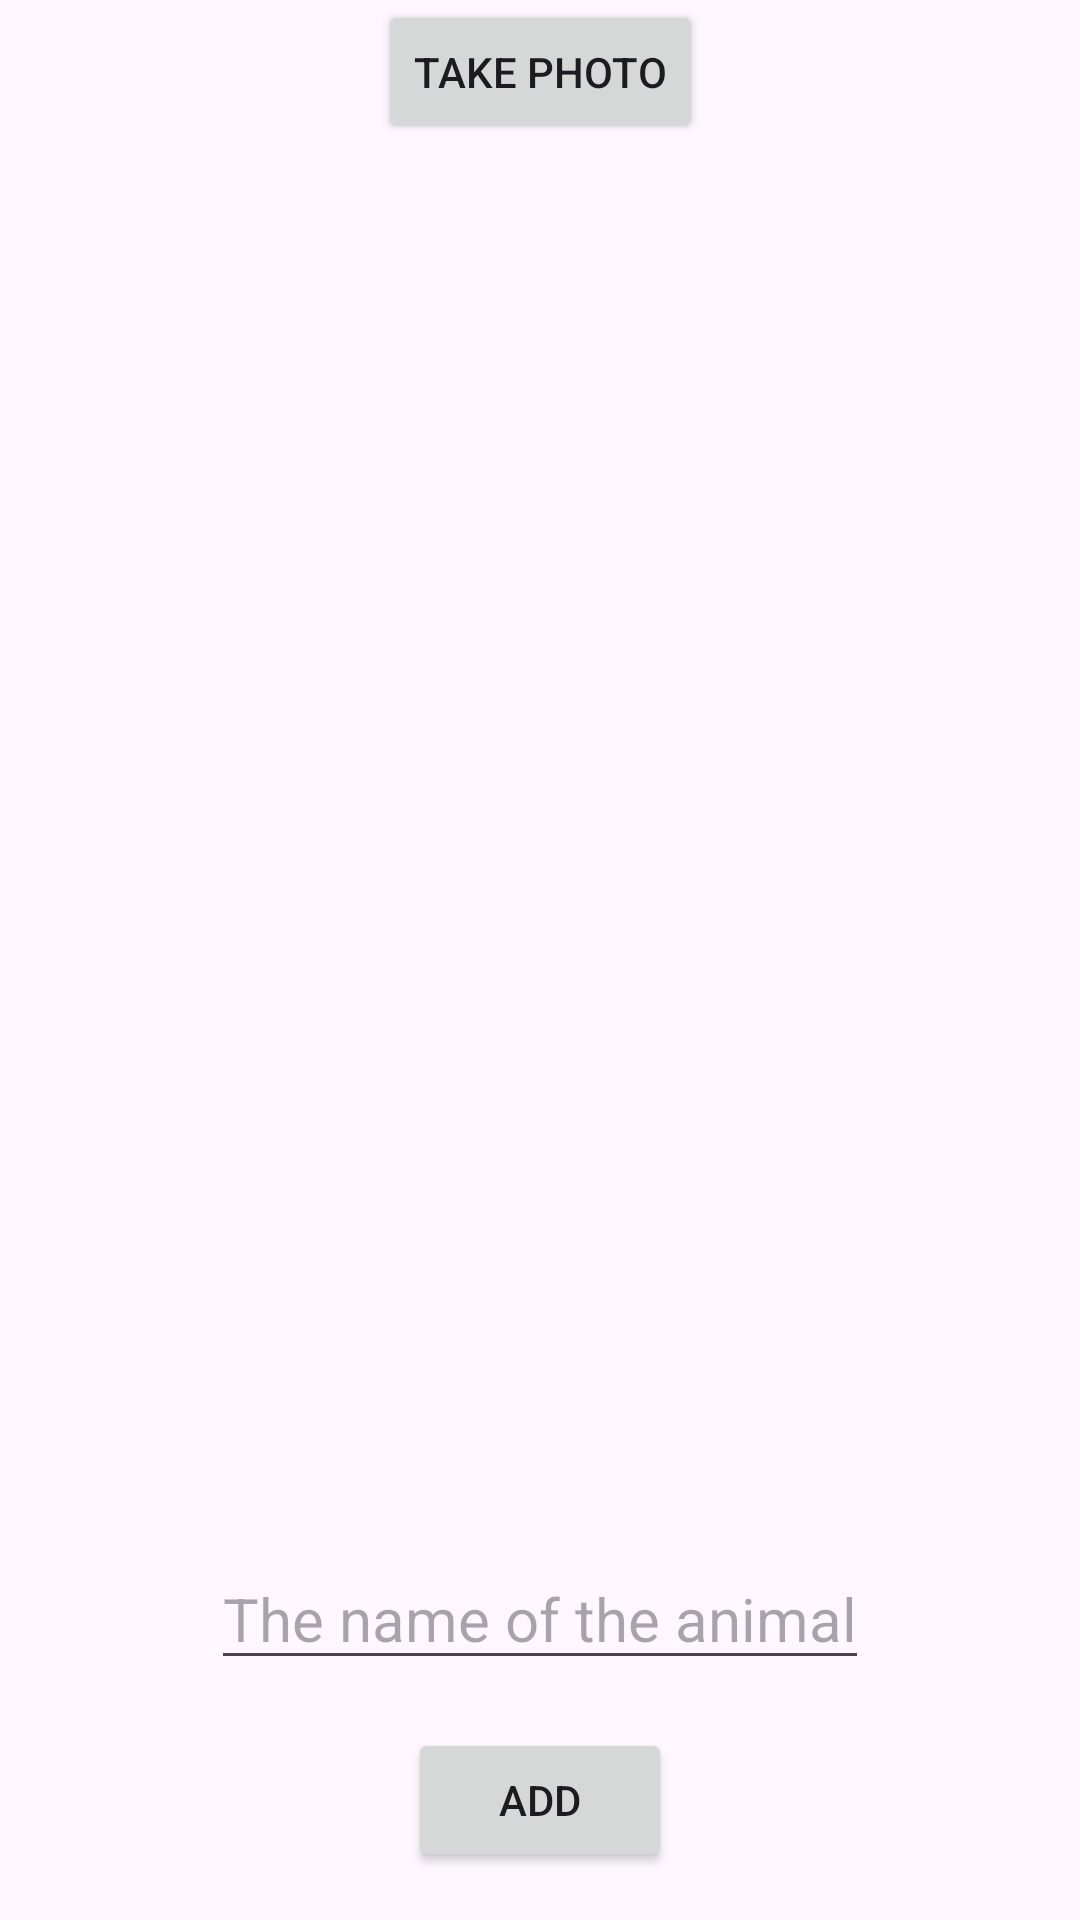

Write the Android layout XML for this screen, with the resource values it uses.
<!-- AndroidManifest.xml: application theme Theme.MySights -->
<!-- res/layout/activity_create.xml -->
<?xml version="1.0" encoding="utf-8"?>
<androidx.constraintlayout.widget.ConstraintLayout xmlns:android="http://schemas.android.com/apk/res/android"
    xmlns:app="http://schemas.android.com/apk/res-auto"
    xmlns:tools="http://schemas.android.com/tools"
    android:layout_width="match_parent"
    android:layout_height="match_parent"
    tools:context=".CreateActivity">

    <Button
        android:id="@+id/takePhoto"
        android:layout_width="wrap_content"
        android:layout_height="wrap_content"
        android:layout_marginBottom="16dp"
        android:onClick="onCameraCapture"
        android:text="Take photo"
        app:layout_constraintBottom_toTopOf="@+id/imageCreateView"
        app:layout_constraintEnd_toEndOf="parent"
        app:layout_constraintStart_toStartOf="parent"
        app:layout_constraintTop_toTopOf="parent" />

    <ImageView
        android:id="@+id/imageCreateView"
        android:layout_width="match_parent"
        android:layout_height="0dp"
        android:contentDescription="Picture of an animal here"
        app:layout_constraintBottom_toTopOf="@+id/nameCreateTextView"
        app:layout_constraintEnd_toEndOf="parent"
        app:layout_constraintStart_toStartOf="parent"
        app:layout_constraintTop_toBottomOf="@+id/takePhoto"
        android:scaleType="fitCenter"

        app:srcCompat="@drawable/limnikastorias" />

    <EditText
        android:id="@+id/nameCreateTextView"
        android:layout_width="wrap_content"
        android:layout_height="wrap_content"
        android:layout_marginBottom="16dp"
        android:hint="The name of the animal"
        android:inputType="textShortMessage"
        android:textSize="20sp"
        app:layout_constraintBottom_toTopOf="@+id/addPhotoButton"
        app:layout_constraintEnd_toEndOf="parent"
        app:layout_constraintStart_toStartOf="parent"
        app:layout_constraintTop_toBottomOf="@+id/imageCreateView" />

    <Button
        android:id="@+id/addPhotoButton"
        android:layout_width="wrap_content"
        android:layout_height="wrap_content"
        android:layout_marginBottom="16dp"
        android:onClick="onAddButton"
        android:text="Add"
        app:layout_constraintBottom_toBottomOf="parent"
        app:layout_constraintEnd_toEndOf="parent"
        app:layout_constraintStart_toStartOf="parent"
        app:layout_constraintTop_toBottomOf="@+id/nameCreateTextView" />

</androidx.constraintlayout.widget.ConstraintLayout>
<!-- resources referenced by this layout -->
<resources>
  <style name="Theme.MySights" parent="Base.Theme.MySights" />
  <style name="Base.Theme.MySights" parent="Theme.Material3.DayNight.NoActionBar">
          
          
      </style>
</resources>
